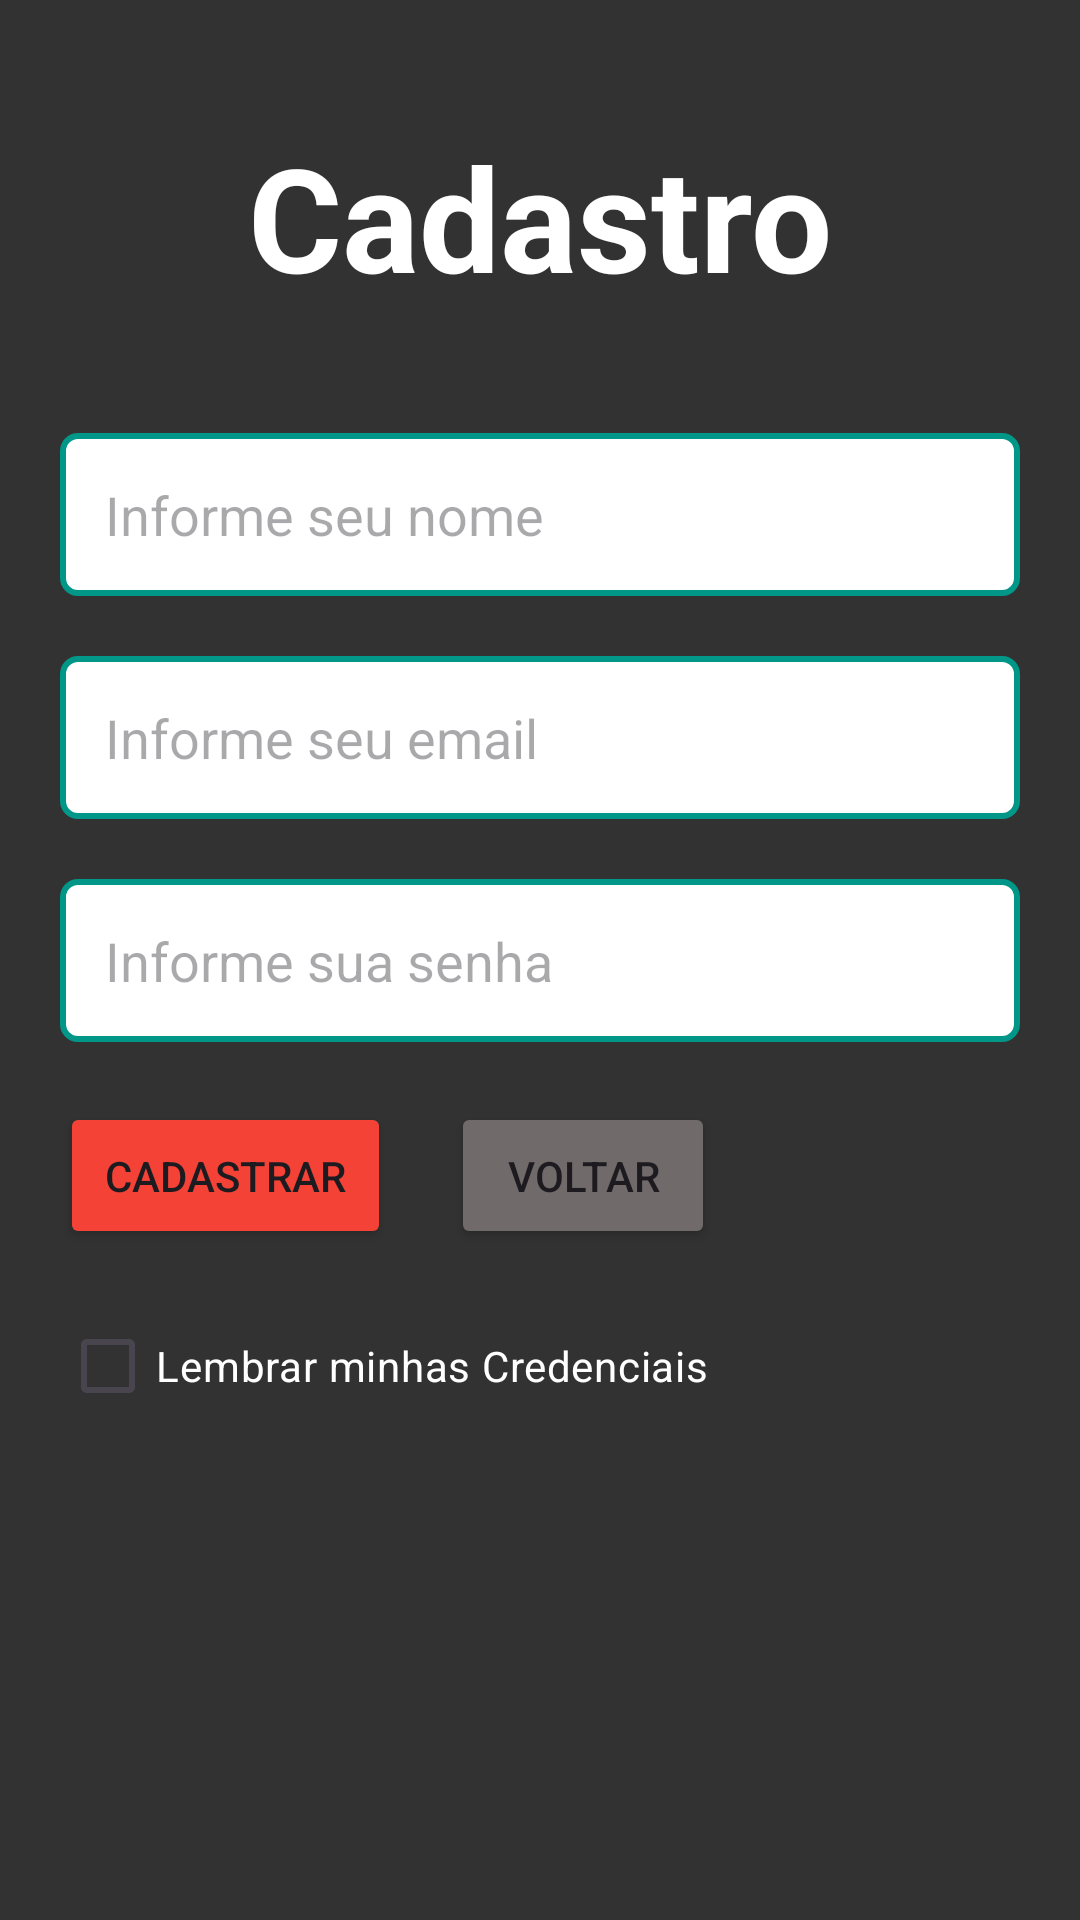

Android layout source for this screen:
<!-- AndroidManifest.xml: application theme Theme.ProjetoLoginPAMI -->
<!-- res/layout/activity_cadastro.xml -->
<?xml version="1.0" encoding="utf-8"?>
<LinearLayout xmlns:android="http://schemas.android.com/apk/res/android"
    xmlns:app="http://schemas.android.com/apk/res-auto"
    xmlns:tools="http://schemas.android.com/tools"
    android:id="@+id/main"
    android:background="#333232"
    android:orientation="vertical"
    android:layout_width="match_parent"
    android:layout_height="match_parent"
    tools:context=".CadastroActivity">

    <TextView
        android:layout_width="wrap_content"
        android:layout_height="wrap_content"
        android:layout_gravity="center"
        android:layout_margin="40dp"
        android:text="Cadastro"
        android:textSize="48sp"
        android:textColor="@color/white"
        android:textStyle="bold"/>

    <EditText
        android:id="@+id/cad_nome"
        android:layout_width="match_parent"
        android:layout_height="wrap_content"
        android:padding="15dp"
        android:background="@drawable/borda"
        android:layout_marginEnd="20dp"
        android:layout_marginStart="20dp"
        android:hint="Informe seu nome"/>

    <EditText
        android:id="@+id/cad_email"
        android:layout_width="match_parent"
        android:layout_height="wrap_content"
        android:padding="15dp"
        android:background="@drawable/borda"
        android:layout_marginEnd="20dp"
        android:layout_marginStart="20dp"
        android:layout_marginTop="20dp"
        android:hint="Informe seu email"/>

    <EditText
        android:id="@+id/cad_senha"
        android:layout_width="match_parent"
        android:layout_height="wrap_content"
        android:padding="15dp"
        android:background="@drawable/borda"
        android:layout_marginEnd="20dp"
        android:layout_marginStart="20dp"
        android:layout_marginTop="20dp"
        android:inputType="numberPassword"
        android:hint="Informe sua senha"/>

    <LinearLayout
        android:layout_width="match_parent"
        android:layout_height="wrap_content">

        <Button
            android:id="@+id/btn_cadastrar"
            android:layout_width="wrap_content"
            android:layout_height="wrap_content"
            android:layout_marginTop="20dp"
            android:layout_marginStart="20dp"
            android:text="CADASTRAR"
            android:padding="15dp"
            android:backgroundTint="#F44336"
            app:cornerRadius="5dp"/>

        <Button
            android:id="@+id/btn_voltar"
            android:layout_width="wrap_content"
            android:layout_height="wrap_content"
            android:layout_marginTop="20dp"
            android:layout_marginStart="20dp"
            android:text="VOLTAR"
            android:padding="15dp"
            android:backgroundTint="#706a6a"
            app:cornerRadius="5dp"/>
    </LinearLayout>

    <CheckBox
        android:id="@+id/cad_Box"
        android:layout_width="match_parent"
        android:layout_height="wrap_content"
        android:text="Lembrar minhas Credenciais"
        android:textColor="@color/white"
        android:buttonTint="@color/white"
        android:layout_marginStart="20dp"
        android:layout_marginTop="15dp"/>

</LinearLayout>
<!-- resources referenced by this layout -->
<resources>
  <!-- drawable borda (drawable) -->
  <?xml version="1.0" encoding="utf-8"?>
  <shape xmlns:android="http://schemas.android.com/apk/res/android">
      <solid android:color="@color/white"/>
      <stroke android:width="2dp" android:color="#009688"/>
      <corners android:radius="5dp"/>
  </shape>
  <style name="Theme.ProjetoLoginPAMI" parent="Base.Theme.ProjetoLoginPAMI" />
  <style name="Base.Theme.ProjetoLoginPAMI" parent="Theme.Material3.DayNight.NoActionBar">
          
          
      </style>
  <!-- not gathered from this repository: default colours our renderer supplied (Android Studio template values) -->
  <color name="white">#FFFFFFFF</color>
</resources>
